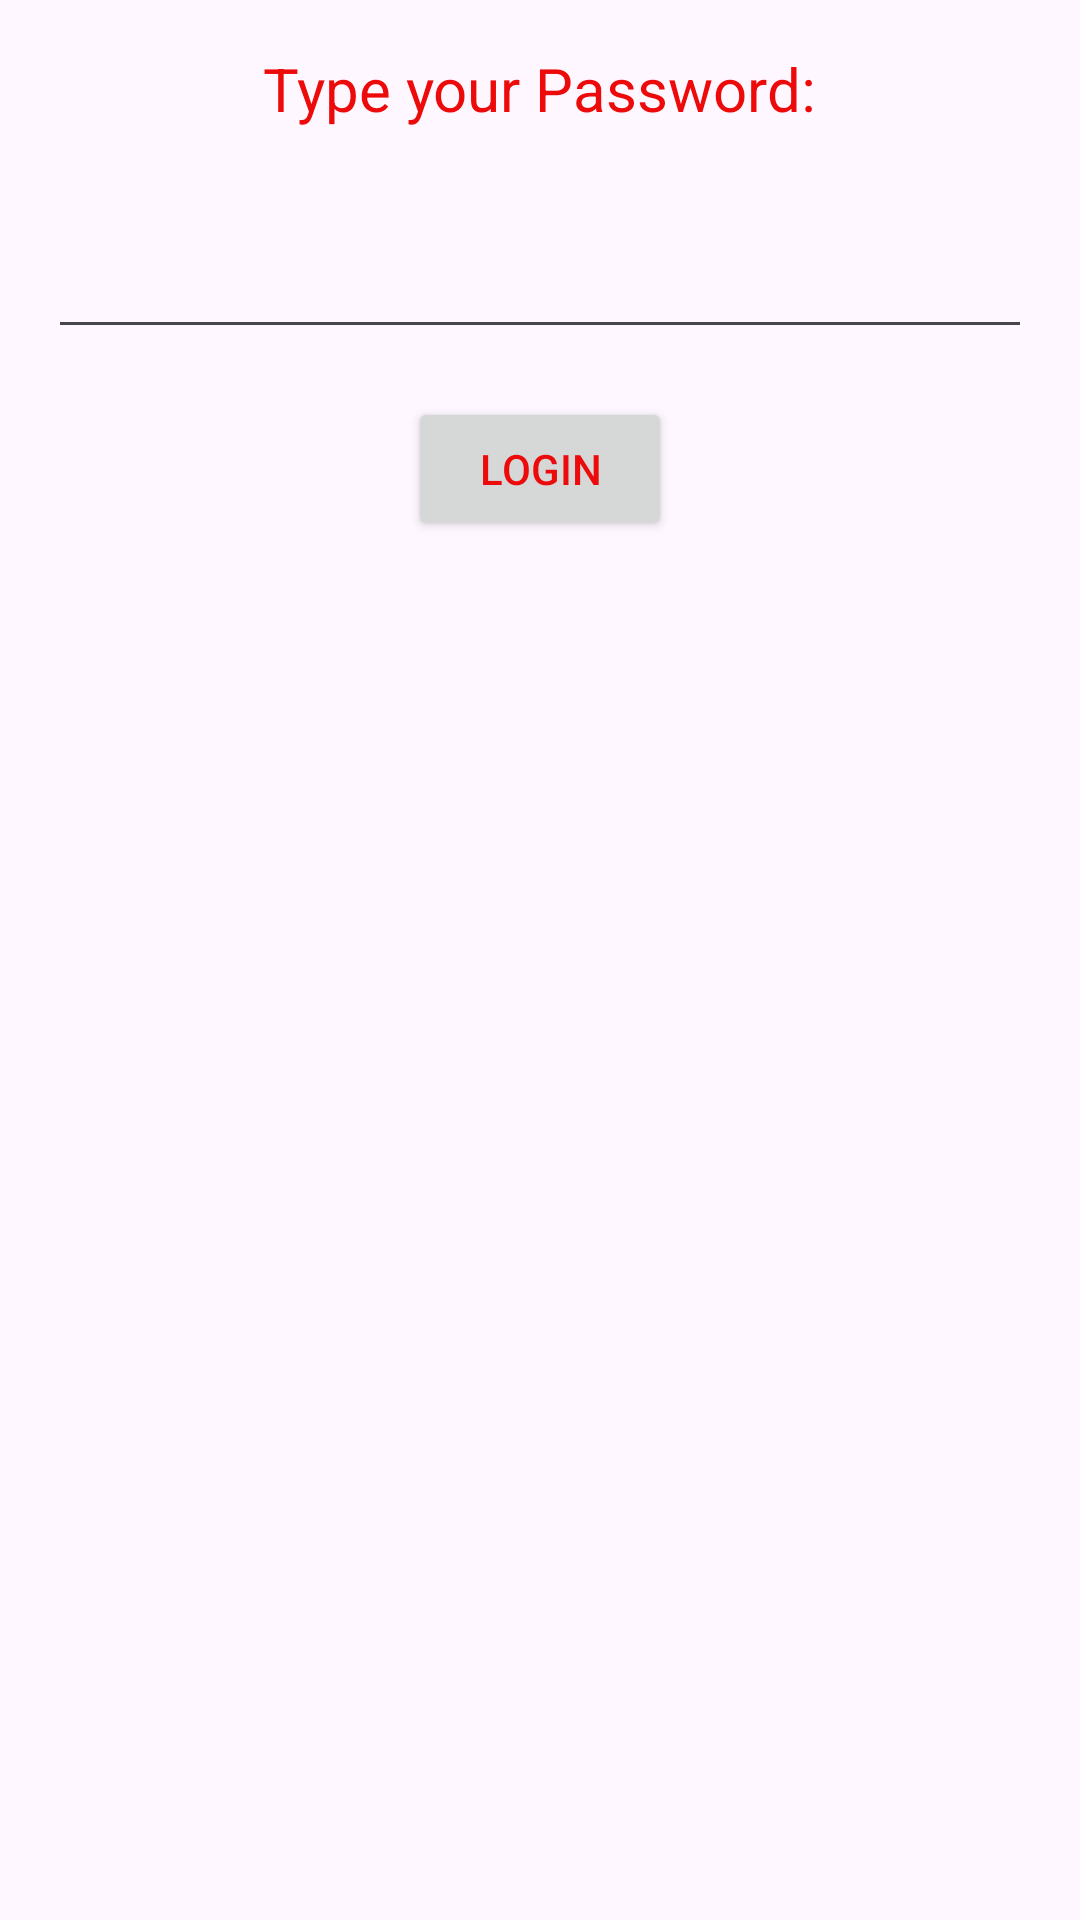

Layout XML and referenced resources for this Android screen:
<!-- AndroidManifest.xml: application theme Theme.CollinsAndroidLabs -->
<!-- res/layout/activity_main.xml -->
<?xml version="1.0" encoding="utf-8"?>
<RelativeLayout xmlns:android="http://schemas.android.com/apk/res/android"
    xmlns:tools="http://schemas.android.com/tools"
    android:layout_width="match_parent"
    android:layout_height="match_parent"
    android:paddingLeft="16dp"
    android:paddingTop="16dp"
    android:paddingRight="16dp"
    android:paddingBottom="16dp"
    tools:context=".MainActivity">

    <TextView
        android:id="@+id/passwordText"
        android:layout_width="wrap_content"
        android:layout_height="wrap_content"
        android:layout_centerHorizontal="true"
        android:text="Type your Password:"
        android:textSize="20sp" />

    <EditText
        android:id="@+id/passwordEditText"
        android:layout_width="match_parent"
        android:layout_height="wrap_content"
        android:layout_below="@id/passwordText"
        android:layout_centerHorizontal="true"
        android:layout_marginTop="32dp"
        android:inputType="textPassword" />

    <Button
        android:id="@+id/loginButton"
        android:layout_width="wrap_content"
        android:layout_height="wrap_content"
        android:layout_below="@id/passwordEditText"
        android:layout_centerHorizontal="true"
        android:layout_marginTop="16dp"
        android:text="Login" />

</RelativeLayout>
<!-- resources referenced by this layout -->
<resources>
  <style name="Theme.CollinsAndroidLabs" parent="Base.Theme.CollinsAndroidLabs" />
  <style name="Base.Theme.CollinsAndroidLabs" parent="Theme.Material3.DayNight.NoActionBar">
          
          <item name="colorPrimary">@color/my_primary</item>
  
          
          <item name="colorSecondary">@color/my_secondary</item>
  
          
          <item name="android:statusBarColor">@color/my_statusbar</item>
  
          
          <item name="android:textColor">@color/my_text</item>
      </style>
  <color name="my_primary">#C52E61</color>
  <color name="my_secondary">#69C86D</color>
  <color name="my_statusbar">#913D37</color>
  <color name="my_text">#ED0A0A</color>
</resources>
